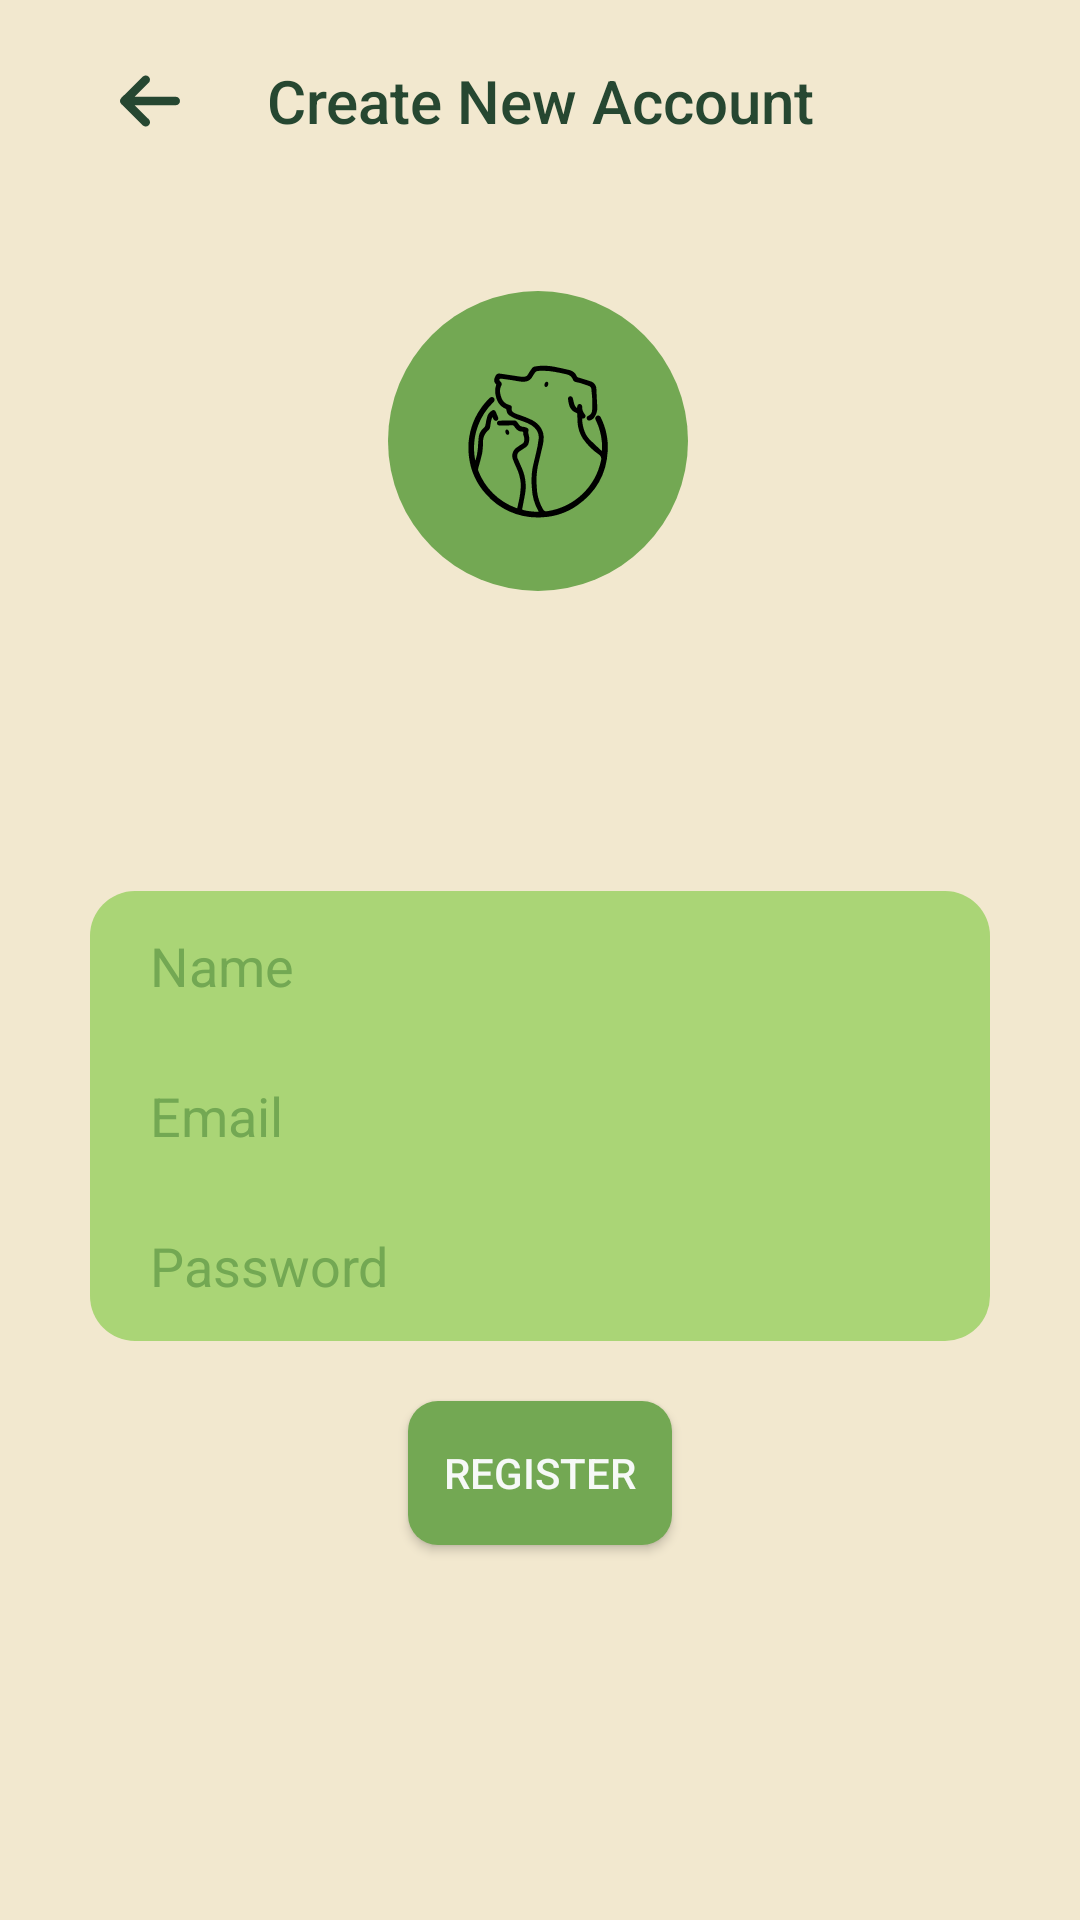

This screen was rendered from an Android layout file. Write that file and the resources it references.
<!-- AndroidManifest.xml: application theme Theme.PetTracker -->
<!-- res/layout/activity_register.xml -->
<?xml version="1.0" encoding="utf-8"?>
<androidx.constraintlayout.widget.ConstraintLayout xmlns:android="http://schemas.android.com/apk/res/android"
    xmlns:app="http://schemas.android.com/apk/res-auto"
    xmlns:tools="http://schemas.android.com/tools"
    android:id="@+id/register_constraint"
    android:layout_width="match_parent"
    android:layout_height="match_parent"
    android:background="@color/background">

    <ImageView
        android:id="@+id/imageView4"
        android:layout_width="100dp"
        android:layout_height="100dp"
        android:layout_marginTop="50dp"
        android:background="@drawable/pet_item_circle_image"
        app:layout_constraintEnd_toEndOf="parent"
        app:layout_constraintHorizontal_bias="0.498"
        app:layout_constraintStart_toStartOf="parent"
        app:layout_constraintTop_toBottomOf="@+id/register_text"
        app:srcCompat="@drawable/dog_cat" />

    <EditText
        android:id="@+id/register_email_input"
        android:layout_width="300dp"
        android:layout_height="50dp"
        android:background="@drawable/register_square_input"
        android:elevation="0dp"
        android:hint="Email"
        android:inputType="text|textEmailAddress"
        android:paddingHorizontal="20dp"
        android:singleLine="true"
        android:textColorHint="@color/secondary"
        android:textCursorDrawable="@null"
        app:layout_constraintEnd_toEndOf="parent"
        app:layout_constraintStart_toStartOf="parent"
        app:layout_constraintTop_toBottomOf="@+id/register_name_input">

    </EditText>

    <EditText
        android:id="@+id/register_name_input"
        android:layout_width="300dp"
        android:layout_height="50dp"
        android:layout_marginTop="100dp"
        android:background="@drawable/login_email_input"
        android:elevation="0dp"
        android:hint="Name"
        android:inputType="text|textAutoComplete"
        android:paddingHorizontal="20dp"
        android:singleLine="true"
        android:textColorHint="@color/secondary"
        android:textCursorDrawable="@null"
        app:layout_constraintEnd_toEndOf="parent"
        app:layout_constraintStart_toStartOf="parent"
        app:layout_constraintTop_toBottomOf="@+id/imageView4">

    </EditText>

    <EditText
        android:id="@+id/register_password_input"
        android:layout_width="300dp"
        android:layout_height="50dp"
        android:background="@drawable/login_password_input"
        android:elevation="0dp"
        android:hint="Password"
        android:inputType="text|textPassword"
        android:paddingHorizontal="20dp"
        android:singleLine="true"
        android:textColorHint="@color/secondary"
        android:textCursorDrawable="@null"
        app:layout_constraintEnd_toEndOf="parent"
        app:layout_constraintStart_toStartOf="parent"
        app:layout_constraintTop_toBottomOf="@+id/register_email_input">

    </EditText>

    <ImageView
        android:id="@+id/go_back_register"
        android:layout_width="20dp"
        android:layout_height="23.33dp"
        android:layout_marginStart="40dp"
        android:layout_marginTop="22dp"
        app:layout_constraintStart_toStartOf="parent"
        app:layout_constraintTop_toTopOf="parent"
        app:srcCompat="@drawable/arrow_left_solid" />

    <TextView
        android:id="@+id/register_text"
        android:layout_width="wrap_content"
        android:layout_height="wrap_content"
        android:layout_marginTop="20dp"
        android:fontFamily="sans-serif-medium"
        android:text="Create New Account"
        android:textAlignment="center"
        android:textColor="@color/text_color_primary"
        android:textSize="20sp"
        app:layout_constraintEnd_toEndOf="parent"
        app:layout_constraintStart_toStartOf="parent"
        app:layout_constraintTop_toTopOf="parent" />

    <Button
        android:id="@+id/register_button"
        android:layout_width="wrap_content"
        android:layout_height="wrap_content"
        android:layout_marginTop="20dp"
        android:background="@drawable/primary_button"
        android:paddingHorizontal="10dp"
        android:text="Register"
        android:textColor="@color/white_text"
        app:layout_constraintEnd_toEndOf="parent"
        app:layout_constraintStart_toStartOf="parent"
        app:layout_constraintTop_toBottomOf="@+id/register_password_input" />
</androidx.constraintlayout.widget.ConstraintLayout>
<!-- resources referenced by this layout -->
<resources>
  <color name="background">#f2e8cf</color>
  <color name="secondary">#73A853</color>
  <color name="text_color_primary">#264731</color>
  <color name="white_text">#F6F9F7</color>
  <!-- drawable arrow_left_solid (drawable) -->
  <vector xmlns:android="http://schemas.android.com/apk/res/android"
      android:width="448dp"
      android:height="512dp"
      android:viewportWidth="448"
      android:viewportHeight="512">
    <path
        android:fillColor="@color/text_color_primary"
        android:pathData="M9.4,233.4c-12.5,12.5 -12.5,32.8 0,45.3l160,160c12.5,12.5 32.8,12.5 45.3,0s12.5,-32.8 0,-45.3L109.2,288 416,288c17.7,0 32,-14.3 32,-32s-14.3,-32 -32,-32l-306.7,0L214.6,118.6c12.5,-12.5 12.5,-32.8 0,-45.3s-32.8,-12.5 -45.3,0l-160,160z"/>
  </vector>
  <!-- drawable dog_cat: vector/xml drawable (drawable, 5002 chars, omitted) -->
  <!-- drawable login_email_input (drawable) -->
  <?xml version="1.0" encoding="utf-8"?>
  <shape xmlns:android="http://schemas.android.com/apk/res/android">
      <solid android:color="@color/field_color"></solid>
      <corners android:topLeftRadius="15dp"
          android:topRightRadius="15dp"></corners>
  </shape>
  <!-- drawable login_password_input (drawable) -->
  <?xml version="1.0" encoding="utf-8"?>
  <shape xmlns:android="http://schemas.android.com/apk/res/android">
      <solid android:color="@color/field_color"></solid>
      <corners android:bottomLeftRadius="15dp"
          android:bottomRightRadius="15dp"></corners>
  </shape>
  <!-- drawable pet_item_circle_image (drawable) -->
  <?xml version="1.0" encoding="utf-8"?>
  <shape xmlns:android="http://schemas.android.com/apk/res/android"
      android:shape="rectangle">
      <solid android:color="@color/secondary" />
      <corners android:radius="500dp"></corners>
  </shape>
  <!-- drawable primary_button (drawable) -->
  <?xml version="1.0" encoding="utf-8"?>
  <shape xmlns:android="http://schemas.android.com/apk/res/android"
      android:shape="rectangle">
      <solid android:color="@color/secondary"></solid>
      <corners android:radius="10dp"></corners>
  </shape>
  <!-- drawable register_square_input (drawable) -->
  <?xml version="1.0" encoding="utf-8"?>
  <shape xmlns:android="http://schemas.android.com/apk/res/android">
      <solid android:color="@color/field_color"></solid>
  </shape>
  <style name="Theme.PetTracker" parent="Base.Theme.PetTracker" />
  <color name="field_color">#aad576</color>
  <style name="Base.Theme.PetTracker" parent="Theme.AppCompat.NoActionBar">
          <item name="android:textColorPrimary">@color/text_color_primary</item>
      </style>
</resources>
